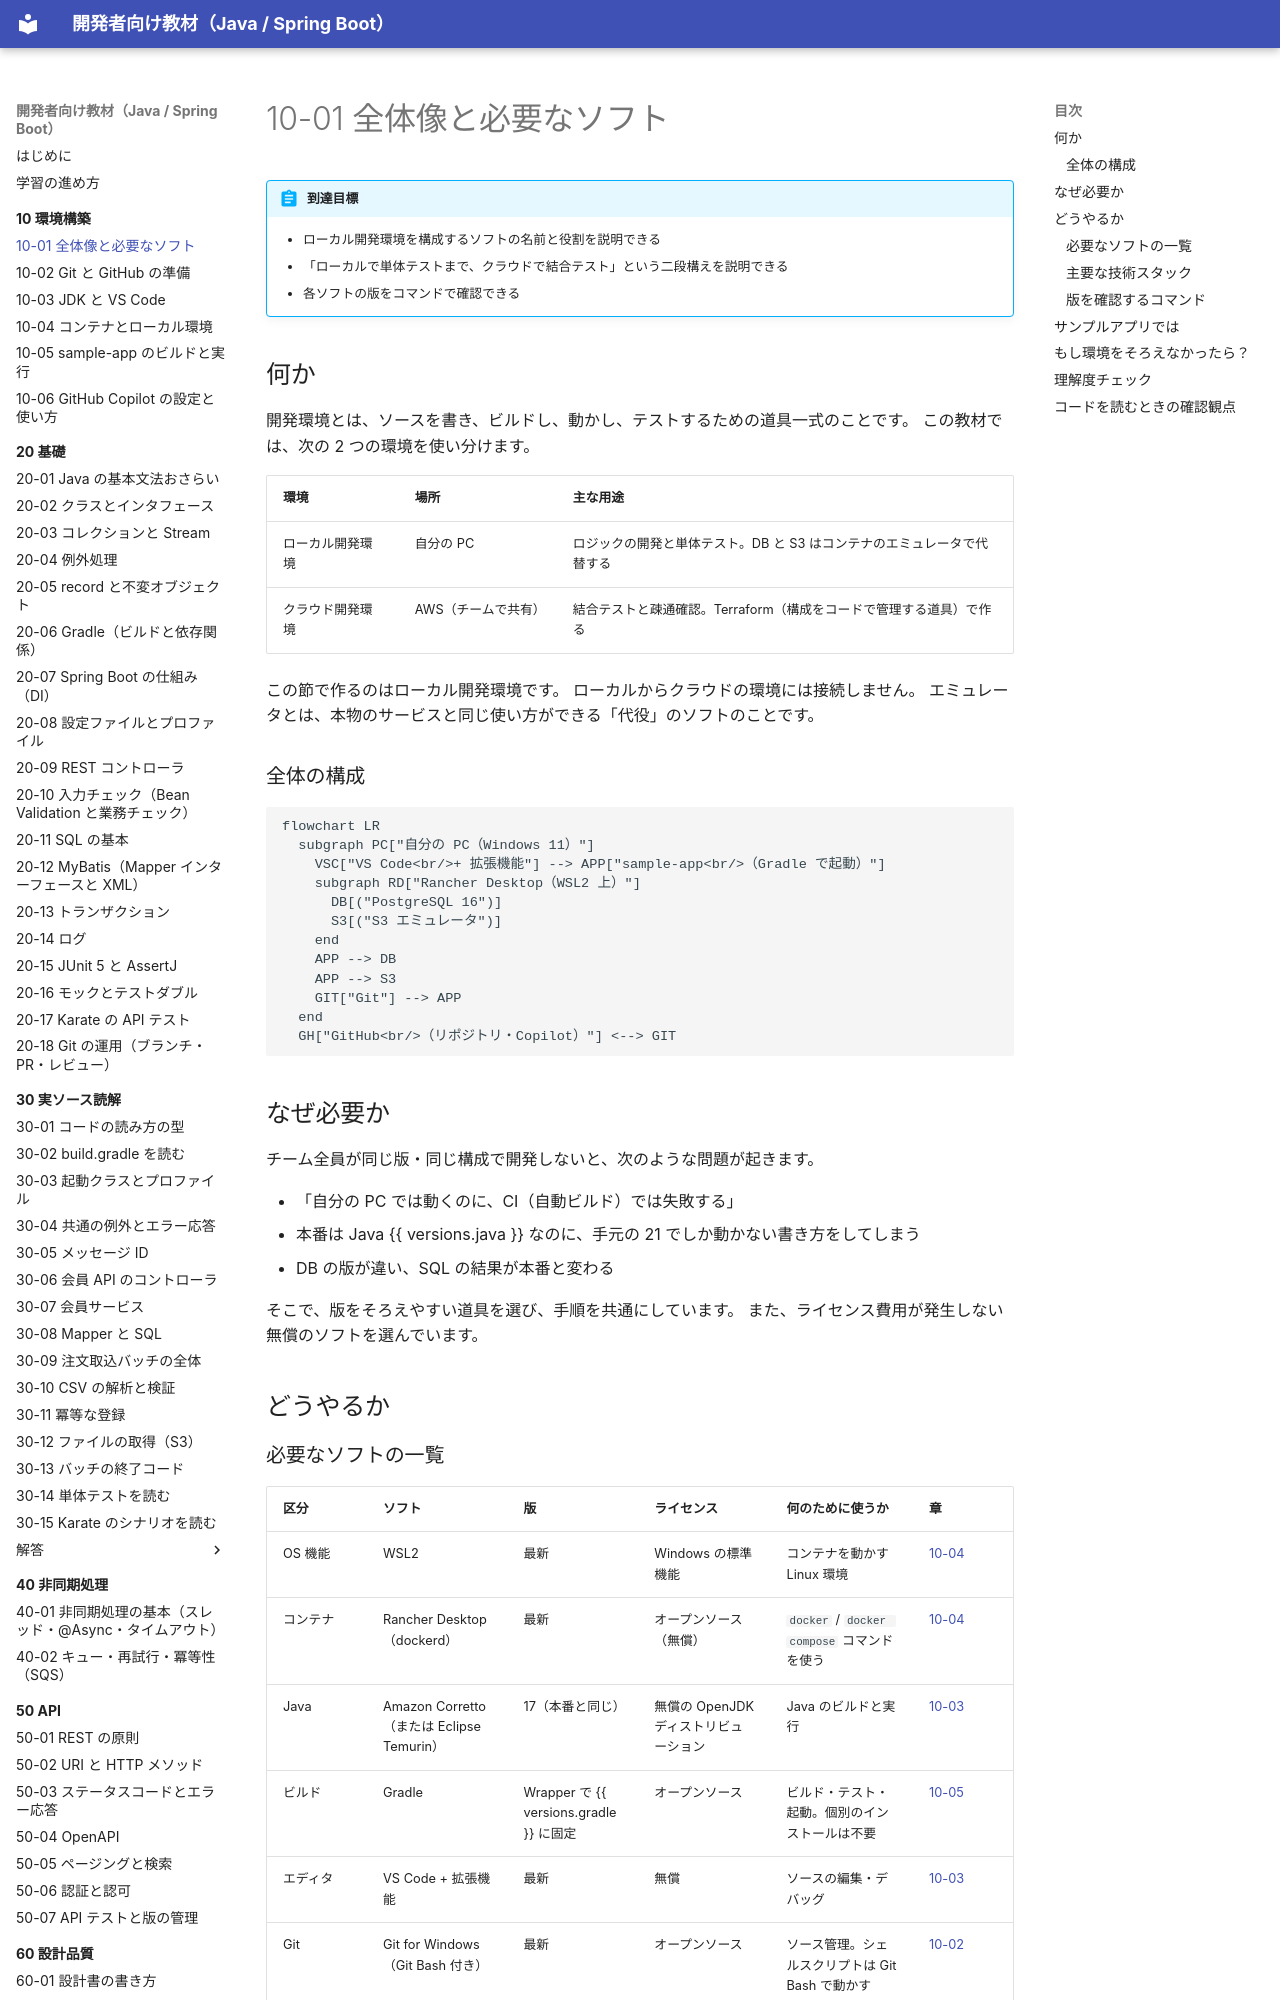

repository: shoyo-maya-bot/learning-materials · page: 10-setup/10-01-overview/index.html · generator: mkdocs

---
render_macros: true
---

# 10-01 全体像と必要なソフト

!!! abstract "到達目標"
    - ローカル開発環境を構成するソフトの名前と役割を説明できる
    - 「ローカルで単体テストまで、クラウドで結合テスト」という二段構えを説明できる
    - 各ソフトの版をコマンドで確認できる

## 何か

開発環境とは、ソースを書き、ビルドし、動かし、テストするための道具一式のことです。
この教材では、次の 2 つの環境を使い分けます。

| 環境 | 場所 | 主な用途 |
|---|---|---|
| ローカル開発環境 | 自分の PC | ロジックの開発と単体テスト。DB と S3 はコンテナのエミュレータで代替する |
| クラウド開発環境 | AWS（チームで共有） | 結合テストと疎通確認。Terraform（構成をコードで管理する道具）で作る |

この節で作るのはローカル開発環境です。
ローカルからクラウドの環境には接続しません。
エミュレータとは、本物のサービスと同じ使い方ができる「代役」のソフトのことです。

### 全体の構成

```mermaid
flowchart LR
  subgraph PC["自分の PC（Windows 11）"]
    VSC["VS Code<br/>+ 拡張機能"] --> APP["sample-app<br/>（Gradle で起動）"]
    subgraph RD["Rancher Desktop（WSL2 上）"]
      DB[("PostgreSQL 16")]
      S3[("S3 エミュレータ")]
    end
    APP --> DB
    APP --> S3
    GIT["Git"] --> APP
  end
  GH["GitHub<br/>（リポジトリ・Copilot）"] <--> GIT
```

## なぜ必要か

チーム全員が同じ版・同じ構成で開発しないと、次のような問題が起きます。

- 「自分の PC では動くのに、CI（自動ビルド）では失敗する」
- 本番は Java {{ versions.java }} なのに、手元の 21 でしか動かない書き方をしてしまう
- DB の版が違い、SQL の結果が本番と変わる

そこで、版をそろえやすい道具を選び、手順を共通にしています。
また、ライセンス費用が発生しない無償のソフトを選んでいます。

## どうやるか
